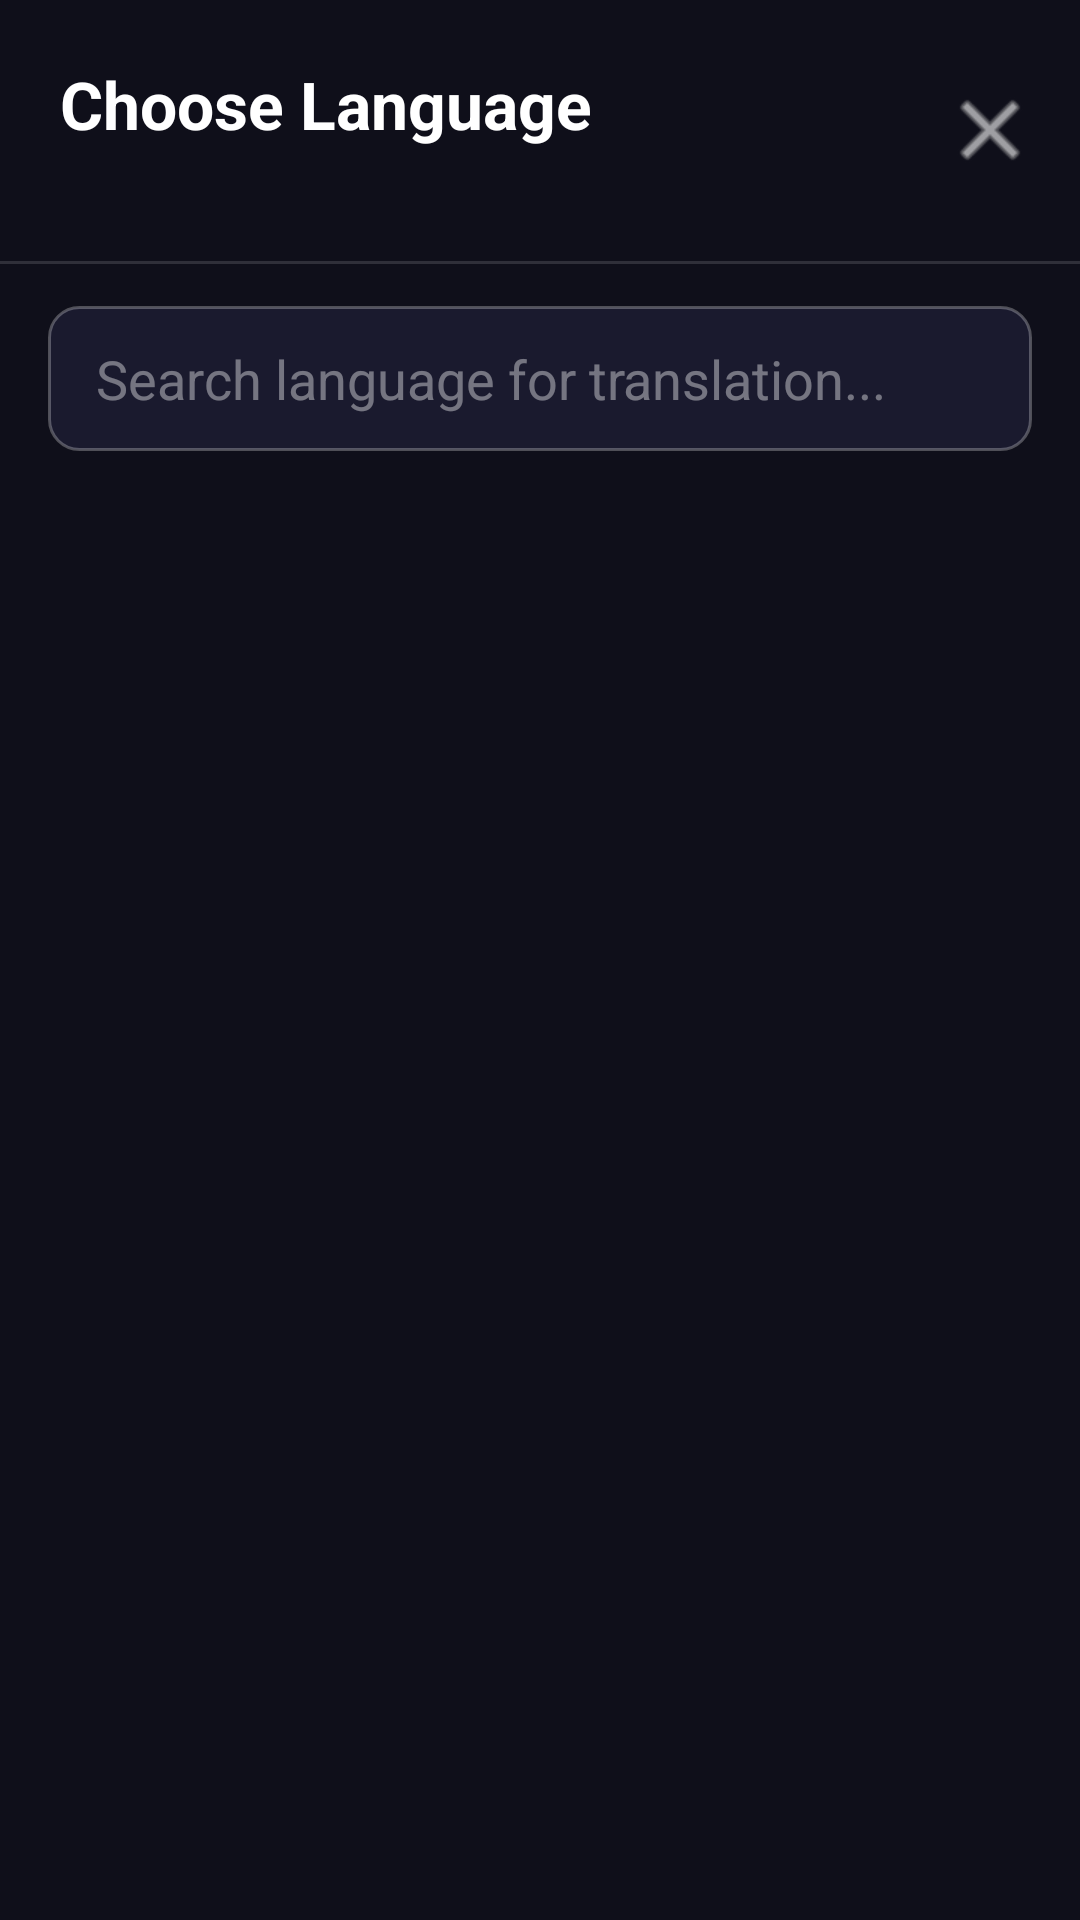

Here is an Android app screen rendered from its layout file. Give the layout XML and the strings, colors and styles it references.
<!-- AndroidManifest.xml: application theme Theme.Lingolens -->
<!-- res/layout/bottom_sheet_language_selection.xml -->
<?xml version="1.0" encoding="utf-8"?>
<LinearLayout
    xmlns:android="http://schemas.android.com/apk/res/android"
    xmlns:app="http://schemas.android.com/apk/res-auto"
    android:layout_width="match_parent"
    android:layout_height="match_parent"
    android:orientation="vertical"
    android:background="#0F0F1A">

    
    <RelativeLayout
        android:layout_width="match_parent"
        android:layout_height="wrap_content"
        android:paddingStart="20dp"
        android:paddingEnd="12dp"
        android:paddingTop="20dp"
        android:paddingBottom="16dp">

        <LinearLayout
            android:layout_width="match_parent"
            android:layout_height="wrap_content"
            android:layout_toStartOf="@+id/btnCloseSheet"
            android:orientation="vertical">

            <TextView
                android:layout_width="wrap_content"
                android:layout_height="wrap_content"
                android:text="Choose Language"
                android:textColor="#FFFFFF"
                android:textSize="22sp"
                android:textStyle="bold" />

            <TextView
                android:id="@+id/tvSheetSubtitle"
                android:layout_width="wrap_content"
                android:layout_height="wrap_content"
                android:layout_marginTop="4dp"
                android:textColor="#99FFFFFF"
                android:textSize="13sp" />
        </LinearLayout>

        <ImageButton
            android:id="@+id/btnCloseSheet"
            android:layout_width="36dp"
            android:layout_height="36dp"
            android:layout_alignParentEnd="true"
            android:layout_centerVertical="true"
            android:background="?attr/selectableItemBackgroundBorderless"
            android:contentDescription="Close"
            android:src="@android:drawable/ic_menu_close_clear_cancel"
            android:tint="#AAFFFFFF" />
    </RelativeLayout>

    
    <View
        android:layout_width="match_parent"
        android:layout_height="1dp"
        android:background="#22FFFFFF" />

    
    <EditText
        android:id="@+id/etLanguageSearch"
        android:layout_width="match_parent"
        android:layout_height="wrap_content"
        android:layout_marginStart="16dp"
        android:layout_marginEnd="16dp"
        android:layout_marginTop="14dp"
        android:layout_marginBottom="6dp"
        android:hint="Search language for translation..."
        android:textColor="#FFFFFF"
        android:textColorHint="#66FFFFFF"
        android:background="@drawable/bg_search_field"
        android:paddingStart="16dp"
        android:paddingEnd="16dp"
        android:paddingTop="12dp"
        android:paddingBottom="12dp"
        android:imeOptions="actionSearch"
        android:inputType="text" />

    
    <androidx.recyclerview.widget.RecyclerView
        android:id="@+id/rvLanguages"
        android:layout_width="match_parent"
        android:layout_height="0dp"
        android:layout_weight="1"
        android:clipToPadding="false"
        android:paddingBottom="24dp" />

</LinearLayout>
<!-- resources referenced by this layout -->
<resources>
  <!-- drawable bg_search_field (drawable) -->
  <?xml version="1.0" encoding="utf-8"?>
  <shape xmlns:android="http://schemas.android.com/apk/res/android"
      android:shape="rectangle">
      <corners android:radius="10dp" />
      <stroke
          android:width="1dp"
          android:color="#44FFFFFF" />
      <solid android:color="#1A1A2E" />
  </shape>
  <style name="Theme.Lingolens" parent="Theme.MaterialComponents.DayNight.NoActionBar">
          <item name="colorPrimary">#7C4DFF</item>
          <item name="colorPrimaryVariant">#5E35B1</item>
          <item name="colorOnPrimary">#FFFFFF</item>
          <item name="colorSecondary">#BB86FC</item>
          <item name="colorOnSecondary">#000000</item>
          <item name="android:statusBarColor">#12122A</item>
          <item name="android:navigationBarColor">#0F0F1A</item>
      </style>
</resources>
